Run: headless pygame with SDL's dummy video driver; simulated clock (each Clock.tick advances the game by its frame time, no real sleeping); random seed 0; keys injected as events and as key.get_pressed() state; no mouse input.
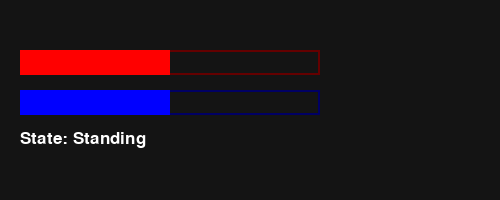
Frame 1 of 4 · flips 1–60 · no input
Frame 2 of 4 · flips 61–180 · tapped SPACE, RETURN · held RIGHT (→), D · screen unchanged from frame 1, image omitted
Frame 3 of 4 · flips 181–300 · held DOWN (↓), S · screen unchanged from frame 2, image omitted
Frame 4 of 4 · flips 301–420 · held LEFT (←), A, UP (↑), W · screen unchanged from frame 3, image omitted

The pygame program that drew these frames:

import pygame

# --- Setup ---
pygame.init()
screen = pygame.display.set_mode((500, 200))
pygame.display.set_caption("Meditation Simulation")
clock  = pygame.time.Clock()

# --- game state ---
hp = 100    # Represents a theoretical hp bar with damage already done
mana = 100  # Represents a theoretical mana bar with mana already used
MAX = 200   # Represents a full bar of hp / mana

is_sitting = False
hp_regen_rate = 10 # per second
mana_regen_rate = 20 # per second

running = True

# --- main loop ---
while running:
    dt = clock.tick(60) / 1000 # seconds since last frame


    # --- input ---
    for event in pygame.event.get():
        if event.type == pygame.QUIT:
            running = False


        if event.type == pygame.KEYDOWN:
            if event.key == pygame.K_x:
                is_sitting = not is_sitting
                state = "Sitting" if is_sitting else "Standing"
                print(f"{state}\n")

            if event.key == pygame.K_q:
                running = False

    # --- regen logic ---
    if is_sitting and (hp < MAX or mana < MAX):
        hp = min(hp + hp_regen_rate * dt, MAX)
        mana = min(mana + mana_regen_rate * dt, MAX)

    # --- render (minimal) ---
    #
    # ORIGINAL
    font = pygame.font.SysFont(None, 26)
    #screen.fill((20, 20, 20))
    #text = font.render(f"HP: {int(hp)}/{MAX} | Mana: {int(mana)}/{MAX}", True, (255, 255, 255))
    #screen.blit(text, (20, 20))
    
    #player_stance = font.render(f"Player: {'Sitting' if is_sitting else 'Standing'}", True, (200, 200, 200))
    #screen.blit(player_stance, (20, 100))
    
    #pygame.display.flip()
    screen.fill((20, 20, 20))  # clear screen

    # HP bar
    pygame.draw.rect(screen, (100,0,0), (20,50,300,25), 2)  # bg
    pygame.draw.rect(screen, (255,0,0), (20,50,(hp/MAX)*300,25))  # fg

    # Mana bar
    pygame.draw.rect(screen, (0,0,100), (20,90,300,25), 2)  # bg
    pygame.draw.rect(screen, (0,0,255), (20,90,(mana/MAX)*300,25))  # fg

    # Sitting/Standing
    state_text = font.render(f"State: {'Sitting' if is_sitting else 'Standing'}", True, (255,255,255))
    screen.blit(state_text, (20, 130))

    pygame.display.flip()




    # --- debug output ---
    print(f"HP: {int(hp)}/{MAX} | Mana: {int(mana)}/{MAX}", end="\r")

pygame.quit()
